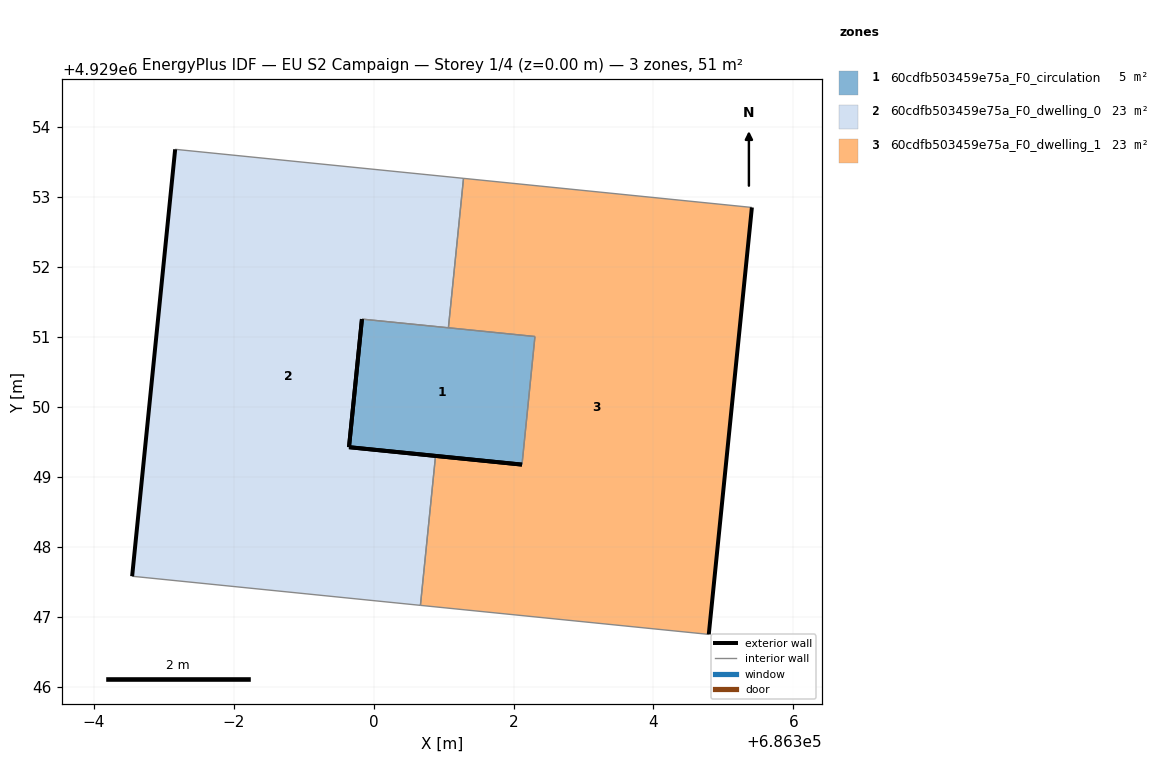
=== STOREY PLAN SPEC (per zone: floor XY polygon, exterior-wall plan segments, windows/doors) ===
zone 1: 60cdfb503459e75a_F0_circulation  (4.6 m²)
  floor: (686302.12, 4929049.17) (686302.31, 4929051.00) (686299.83, 4929051.25) (686299.65, 4929049.42)
  exterior wall: (686302.12, 4929049.17) – (686299.65, 4929049.42)  [2.5 m]
  exterior wall: (686299.65, 4929049.42) – (686299.83, 4929051.25)  [1.8 m]
  interior walls: 2
zone 2: 60cdfb503459e75a_F0_dwelling_0  (23.1 m²)
  floor: (686300.67, 4929047.16) (686300.89, 4929049.30) (686299.65, 4929049.42) (686299.83, 4929051.25) (686301.07, 4929051.13) (686301.29, 4929053.26) (686297.16, 4929053.68) (686296.55, 4929047.58)
  exterior wall: (686299.65, 4929049.42) – (686300.89, 4929049.30)  [1.2 m]
  exterior wall: (686296.55, 4929047.58) – (686297.16, 4929053.68)  [6.1 m]
  exterior wall: (686299.83, 4929051.25) – (686299.65, 4929049.42)  [1.8 m]
  interior walls: 5
zone 3: 60cdfb503459e75a_F0_dwelling_1  (23.1 m²)
  floor: (686304.79, 4929046.75) (686305.41, 4929052.85) (686301.29, 4929053.26) (686301.07, 4929051.13) (686302.31, 4929051.00) (686302.12, 4929049.17) (686300.89, 4929049.30) (686300.67, 4929047.16)
  exterior wall: (686300.89, 4929049.30) – (686302.12, 4929049.17)  [1.2 m]
  exterior wall: (686305.41, 4929052.85) – (686304.79, 4929046.75)  [6.1 m]
  interior walls: 6

=== DERIVED (storey summary) ===
Building: EU S2 Campaign
Storey: 1 of 4  (floor level z = 0.00 m)
Storey gross floor area: 50.8 m²
Zones on this storey: 3
  - 60cdfb503459e75a_F0_circulation: floor 4.6 m²; exterior wall 4.3 m (13.0 m²); WWR 0.0%
  - 60cdfb503459e75a_F0_dwelling_0: floor 23.1 m²; exterior wall 9.2 m (27.7 m²); WWR 0.0%
  - 60cdfb503459e75a_F0_dwelling_1: floor 23.1 m²; exterior wall 7.4 m (22.1 m²); WWR 0.0%
Zone adjacency (shared interzone walls):
  - 60cdfb503459e75a_F0_circulation ↔ 60cdfb503459e75a_F0_dwelling_1
  - 60cdfb503459e75a_F0_dwelling_0 ↔ 60cdfb503459e75a_F0_dwelling_1